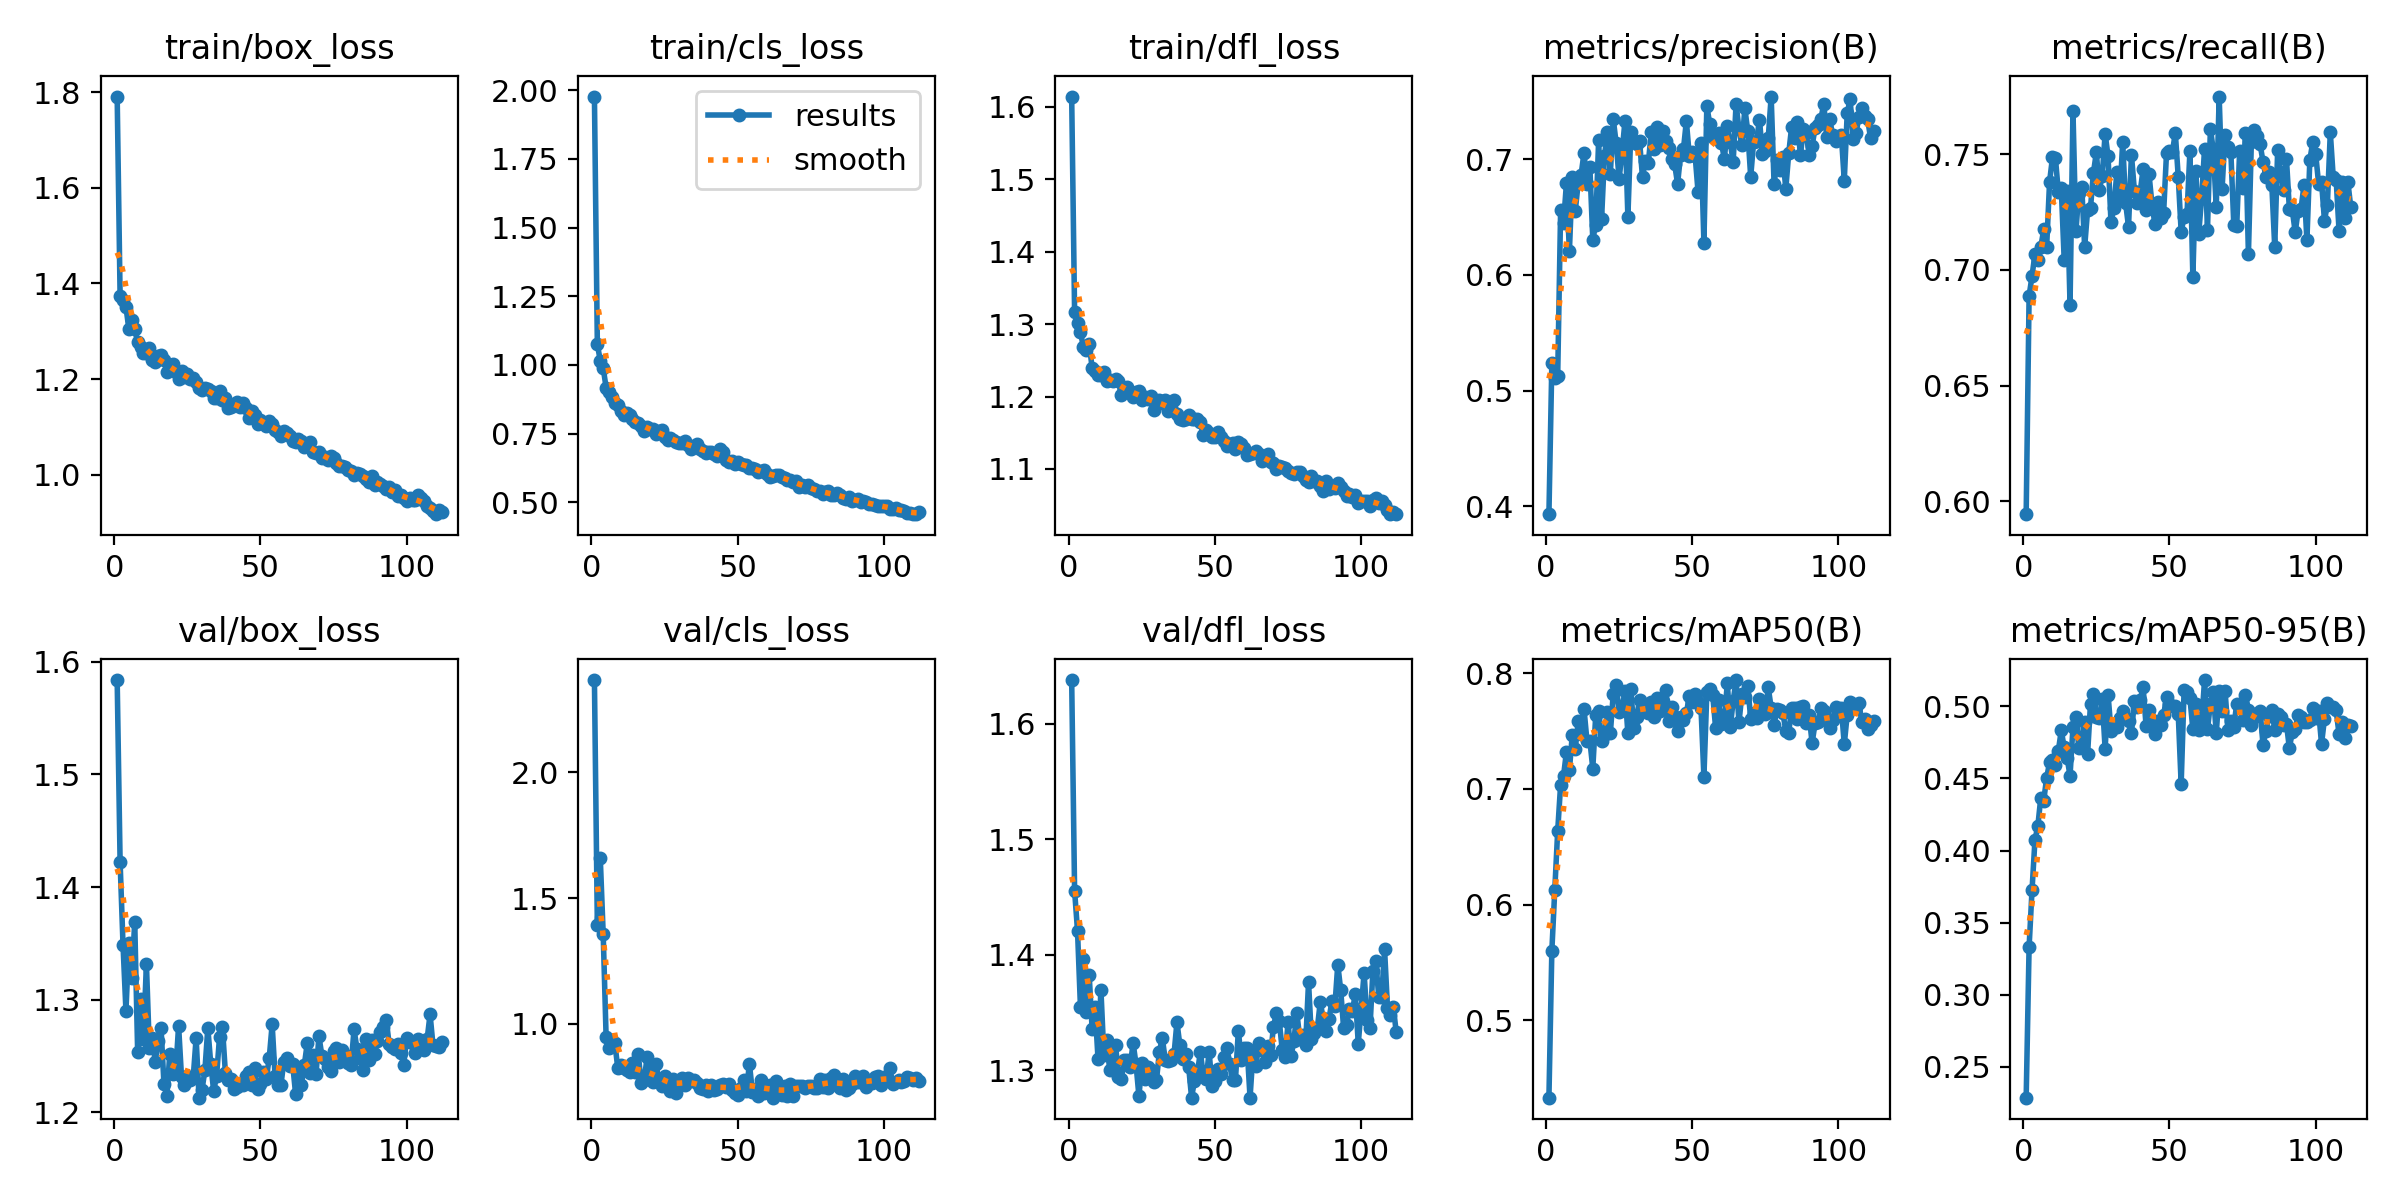

Data behind this chart, as committed beside it:
epoch, train/box_loss, train/cls_loss, train/dfl_loss, metrics/precision(B), metrics/recall(B), metrics/mAP50(B), metrics/mAP50-95(B), val/box_loss, val/cls_loss, val/dfl_loss, lr/pg0, lr/pg1, lr/pg2
1, 1.791, 1.976, 1.614, 0.3932, 0.5945, 0.4332, 0.2286, 1.584, 2.367, 1.638, 0.0004074, 0.0004074, 0.0004074
2, 1.374, 1.075, 1.317, 0.5235, 0.6887, 0.5602, 0.3332, 1.422, 1.393, 1.455, 0.000822, 0.000822, 0.000822
3, 1.366, 1.016, 1.301, 0.5107, 0.6974, 0.6128, 0.3724, 1.349, 1.66, 1.421, 0.001235, 0.001235, 0.001235
4, 1.351, 0.9888, 1.289, 0.5128, 0.7068, 0.6638, 0.4072, 1.29, 1.357, 1.355, 0.001241, 0.001241, 0.001241
5, 1.305, 0.9173, 1.269, 0.6559, 0.7045, 0.7038, 0.4173, 1.35, 0.9462, 1.396, 0.001241, 0.001241, 0.001241
6, 1.324, 0.9009, 1.264, 0.6446, 0.7099, 0.7114, 0.4368, 1.319, 0.9027, 1.351, 0.001238, 0.001238, 0.001238
7, 1.304, 0.8825, 1.273, 0.6795, 0.7175, 0.7323, 0.4347, 1.369, 0.9322, 1.382, 0.001234, 0.001234, 0.001234
8, 1.277, 0.8629, 1.239, 0.6203, 0.7098, 0.7164, 0.4504, 1.254, 0.9215, 1.335, 0.001231, 0.001231, 0.001231
9, 1.266, 0.8532, 1.236, 0.6849, 0.738, 0.747, 0.4612, 1.301, 0.8221, 1.354, 0.001228, 0.001228, 0.001228
10, 1.254, 0.8343, 1.23, 0.6552, 0.7486, 0.7342, 0.4627, 1.265, 0.8347, 1.31, 0.001225, 0.001225, 0.001225
11, 1.254, 0.819, 1.23, 0.6789, 0.7485, 0.7585, 0.4591, 1.332, 0.8228, 1.37, 0.001222, 0.001222, 0.001222
12, 1.264, 0.8243, 1.235, 0.6863, 0.7336, 0.7474, 0.4692, 1.257, 0.8177, 1.313, 0.001219, 0.001219, 0.001219
13, 1.24, 0.8187, 1.221, 0.7054, 0.7353, 0.7691, 0.4833, 1.266, 0.809, 1.326, 0.001216, 0.001216, 0.001216
14, 1.236, 0.8034, 1.224, 0.6785, 0.7044, 0.7418, 0.4715, 1.245, 0.8448, 1.3, 0.001213, 0.001213, 0.001213
15, 1.247, 0.7908, 1.222, 0.6933, 0.7342, 0.7419, 0.4641, 1.263, 0.8071, 1.308, 0.00121, 0.00121, 0.00121
16, 1.25, 0.7871, 1.224, 0.6304, 0.685, 0.7177, 0.452, 1.275, 0.8784, 1.322, 0.001207, 0.001207, 0.001207
17, 1.239, 0.778, 1.222, 0.6435, 0.7687, 0.7636, 0.4855, 1.225, 0.7634, 1.294, 0.001204, 0.001204, 0.001204
18, 1.215, 0.7598, 1.202, 0.7163, 0.7166, 0.7678, 0.4926, 1.215, 0.7746, 1.293, 0.0012, 0.0012, 0.0012
19, 1.228, 0.7755, 1.21, 0.6481, 0.7334, 0.7413, 0.4711, 1.252, 0.8658, 1.309, 0.001197, 0.001197, 0.001197
20, 1.231, 0.7676, 1.214, 0.7031, 0.736, 0.7463, 0.4787, 1.234, 0.8056, 1.309, 0.001194, 0.001194, 0.001194
21, 1.215, 0.768, 1.207, 0.723, 0.7099, 0.7667, 0.4892, 1.235, 0.7674, 1.303, 0.001191, 0.001191, 0.001191
22, 1.2, 0.7494, 1.2, 0.6873, 0.7258, 0.748, 0.4669, 1.277, 0.8413, 1.324, 0.001188, 0.001188, 0.001188
23, 1.217, 0.7594, 1.206, 0.7345, 0.7268, 0.7823, 0.502, 1.232, 0.7799, 1.305, 0.001185, 0.001185, 0.001185
24, 1.205, 0.7621, 1.208, 0.7137, 0.742, 0.7901, 0.5088, 1.224, 0.7543, 1.277, 0.001182, 0.001182, 0.001182
25, 1.21, 0.7392, 1.195, 0.683, 0.7508, 0.7663, 0.4926, 1.233, 0.7905, 1.306, 0.001179, 0.001179, 0.001179
26, 1.2, 0.7271, 1.2, 0.7058, 0.7347, 0.7695, 0.4921, 1.229, 0.7682, 1.293, 0.001176, 0.001176, 0.001176
27, 1.202, 0.7333, 1.197, 0.7327, 0.7407, 0.7846, 0.5051, 1.231, 0.7334, 1.303, 0.001173, 0.001173, 0.001173
28, 1.193, 0.7286, 1.201, 0.6501, 0.7588, 0.7482, 0.4706, 1.266, 0.7805, 1.3, 0.00117, 0.00117, 0.00117
29, 1.181, 0.718, 1.182, 0.7232, 0.7491, 0.7864, 0.5082, 1.213, 0.7262, 1.29, 0.001167, 0.001167, 0.001167
30, 1.177, 0.7155, 1.192, 0.7158, 0.7207, 0.7524, 0.4831, 1.22, 0.7636, 1.291, 0.001163, 0.001163, 0.001163
31, 1.181, 0.7162, 1.195, 0.7133, 0.7267, 0.7623, 0.4872, 1.238, 0.7826, 1.316, 0.00116, 0.00116, 0.00116
32, 1.179, 0.7231, 1.19, 0.7154, 0.7422, 0.7773, 0.486, 1.275, 0.757, 1.328, 0.001157, 0.001157, 0.001157
33, 1.175, 0.7095, 1.195, 0.6843, 0.731, 0.7705, 0.4917, 1.243, 0.784, 1.309, 0.001154, 0.001154, 0.001154
34, 1.161, 0.6957, 1.18, 0.6984, 0.7553, 0.7699, 0.4971, 1.219, 0.7717, 1.308, 0.001151, 0.001151, 0.001151
35, 1.159, 0.7054, 1.182, 0.6967, 0.7288, 0.7655, 0.4923, 1.232, 0.7757, 1.309, 0.001148, 0.001148, 0.001148
36, 1.174, 0.7124, 1.195, 0.7234, 0.7187, 0.7752, 0.4897, 1.267, 0.7629, 1.314, 0.001145, 0.001145, 0.001145
37, 1.157, 0.6925, 1.176, 0.7085, 0.7497, 0.7618, 0.4818, 1.276, 0.7459, 1.342, 0.001142, 0.001142, 0.001142
38, 1.16, 0.6878, 1.169, 0.7281, 0.7343, 0.7788, 0.5035, 1.235, 0.7417, 1.322, 0.001139, 0.001139, 0.001139
39, 1.14, 0.6807, 1.168, 0.7123, 0.7287, 0.7672, 0.4995, 1.229, 0.7582, 1.31, 0.001136, 0.001136, 0.001136
40, 1.142, 0.6816, 1.17, 0.7239, 0.7338, 0.7757, 0.5048, 1.23, 0.7319, 1.314, 0.001132, 0.001132, 0.001132
41, 1.147, 0.6836, 1.175, 0.7159, 0.7437, 0.7852, 0.5133, 1.221, 0.7565, 1.303, 0.001129, 0.001129, 0.001129
42, 1.153, 0.6761, 1.169, 0.7095, 0.7259, 0.7587, 0.4866, 1.223, 0.7355, 1.276, 0.001126, 0.001126, 0.001126
43, 1.142, 0.6695, 1.169, 0.6997, 0.7414, 0.7708, 0.4973, 1.225, 0.7423, 1.291, 0.001123, 0.001123, 0.001123
44, 1.15, 0.6937, 1.17, 0.6953, 0.7286, 0.7621, 0.4906, 1.225, 0.7546, 1.298, 0.00112, 0.00112, 0.00112
45, 1.14, 0.6815, 1.165, 0.6785, 0.7199, 0.75, 0.4807, 1.233, 0.7589, 1.316, 0.001117, 0.001117, 0.001117
46, 1.118, 0.655, 1.147, 0.7033, 0.7293, 0.7625, 0.4897, 1.236, 0.7482, 1.296, 0.001114, 0.001114, 0.001114
47, 1.133, 0.6468, 1.154, 0.7084, 0.7225, 0.7598, 0.4873, 1.224, 0.7596, 1.292, 0.001111, 0.001111, 0.001111
48, 1.124, 0.6506, 1.15, 0.7329, 0.7246, 0.7654, 0.4938, 1.239, 0.7375, 1.316, 0.001108, 0.001108, 0.001108
49, 1.107, 0.6399, 1.144, 0.703, 0.7507, 0.7802, 0.5067, 1.22, 0.7233, 1.287, 0.001105, 0.001105, 0.001105
50, 1.113, 0.6477, 1.144, 0.7057, 0.7512, 0.7755, 0.5014, 1.225, 0.7154, 1.291, 0.001102, 0.001102, 0.001102
51, 1.109, 0.6414, 1.151, 0.7029, 0.751, 0.7818, 0.5006, 1.236, 0.7428, 1.301, 0.001098, 0.001098, 0.001098
52, 1.101, 0.6348, 1.144, 0.6716, 0.7591, 0.7751, 0.5003, 1.23, 0.7781, 1.296, 0.001095, 0.001095, 0.001095
53, 1.111, 0.6365, 1.138, 0.7143, 0.7403, 0.7703, 0.4949, 1.248, 0.7329, 1.312, 0.001092, 0.001092, 0.001092
54, 1.106, 0.6261, 1.131, 0.6277, 0.7165, 0.7107, 0.446, 1.278, 0.8411, 1.319, 0.001089, 0.001089, 0.001089
55, 1.093, 0.6247, 1.134, 0.746, 0.7229, 0.7834, 0.5111, 1.232, 0.7302, 1.305, 0.001086, 0.001086, 0.001086
56, 1.088, 0.6212, 1.136, 0.7301, 0.7243, 0.7861, 0.5101, 1.224, 0.7386, 1.291, 0.001083, 0.001083, 0.001083
57, 1.082, 0.6111, 1.128, 0.7195, 0.7514, 0.7816, 0.5057, 1.224, 0.7127, 1.291, 0.00108, 0.00108, 0.00108
58, 1.092, 0.6149, 1.137, 0.721, 0.6969, 0.7529, 0.4841, 1.245, 0.7778, 1.334, 0.001077, 0.001077, 0.001077
59, 1.087, 0.6176, 1.134, 0.7227, 0.7427, 0.777, 0.5015, 1.248, 0.7258, 1.309, 0.001074, 0.001074, 0.001074
60, 1.081, 0.6047, 1.129, 0.7137, 0.7157, 0.7563, 0.4834, 1.242, 0.7487, 1.319, 0.001071, 0.001071, 0.001071
... 52 more rows
